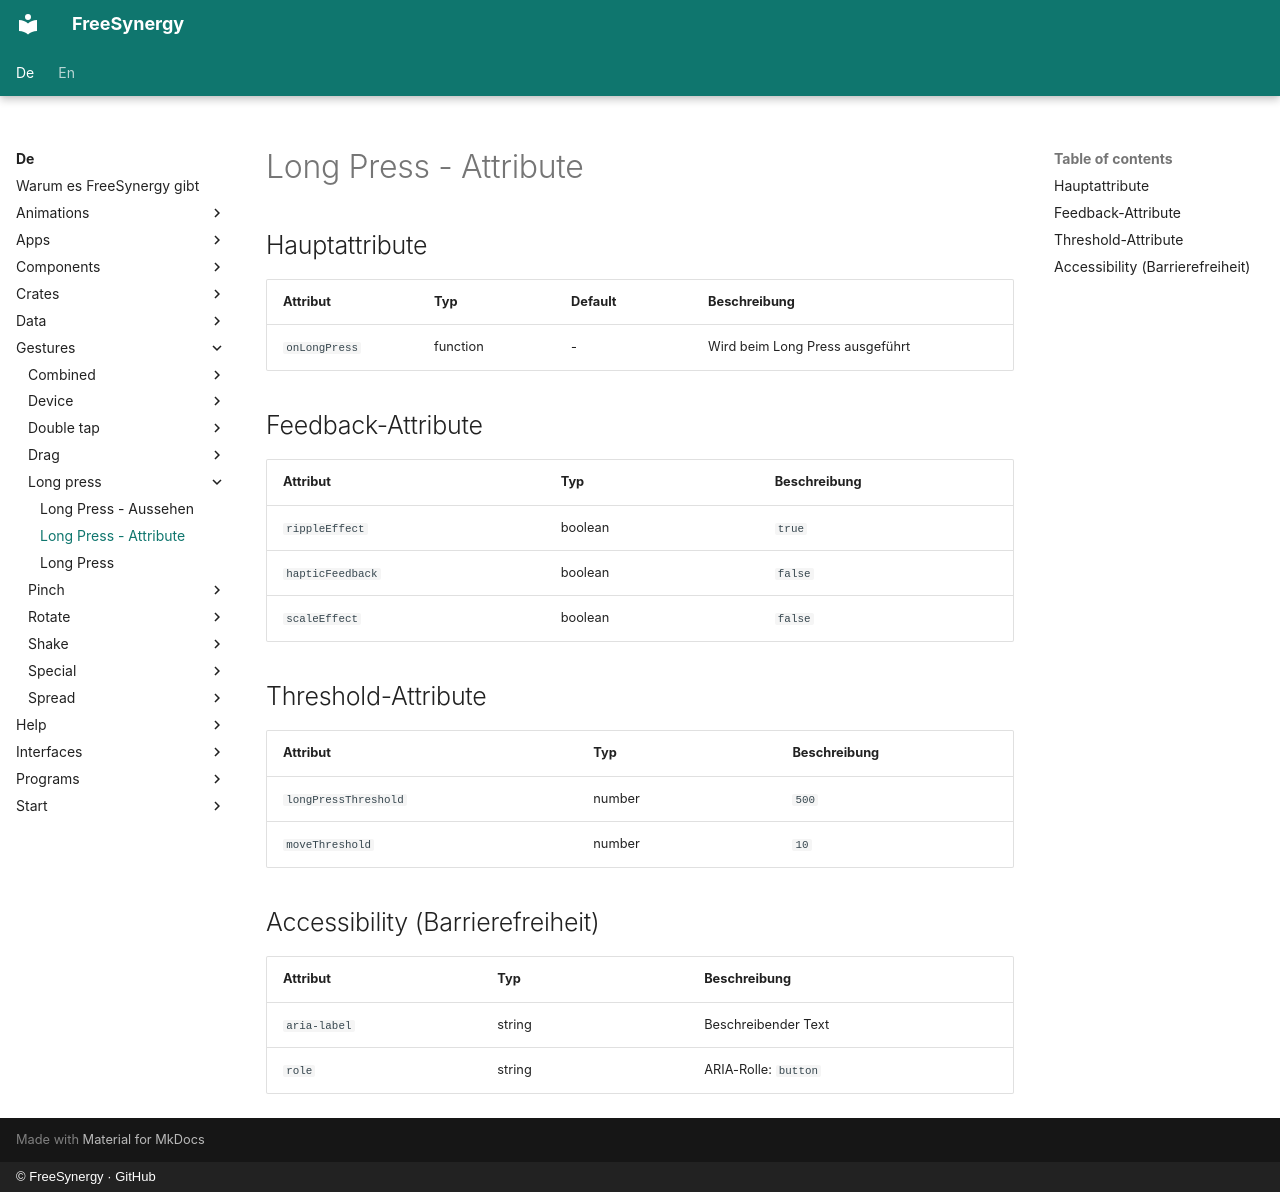

repository: FreeSynergy/fs-documentation · page: de/gestures/long-press/attributes/index.html · generator: mkdocs · copyright: © FreeSynergy · GitHub

# Long Press - Attribute

## Hauptattribute

| Attribut | Typ | Default | Beschreibung |
|----------|-----|---------|--------------|
| `onLongPress` | function | - | Wird beim Long Press ausgeführt |

## Feedback-Attribute

| Attribut | Typ | Beschreibung |
|----------|-----|--------------|
| `rippleEffect` | boolean | `true` | Ripple-Effekt anzeigen? |
| `hapticFeedback` | boolean | `false` | Haptisches Feedback? |
| `scaleEffect` | boolean | `false` | Scale-Effekt anzeigen? |

## Threshold-Attribute

| Attribut | Typ | Beschreibung |
|----------|-----|--------------|
| `longPressThreshold` | number | `500` | Zeitlimit für Long Press in ms |
| `moveThreshold` | number | `10` | Max. Bewegung in px |

## Accessibility (Barrierefreiheit)

| Attribut | Typ | Beschreibung |
|----------|-----|--------------|
| `aria-label` | string | Beschreibender Text |
| `role` | string | ARIA-Rolle: `button` |
